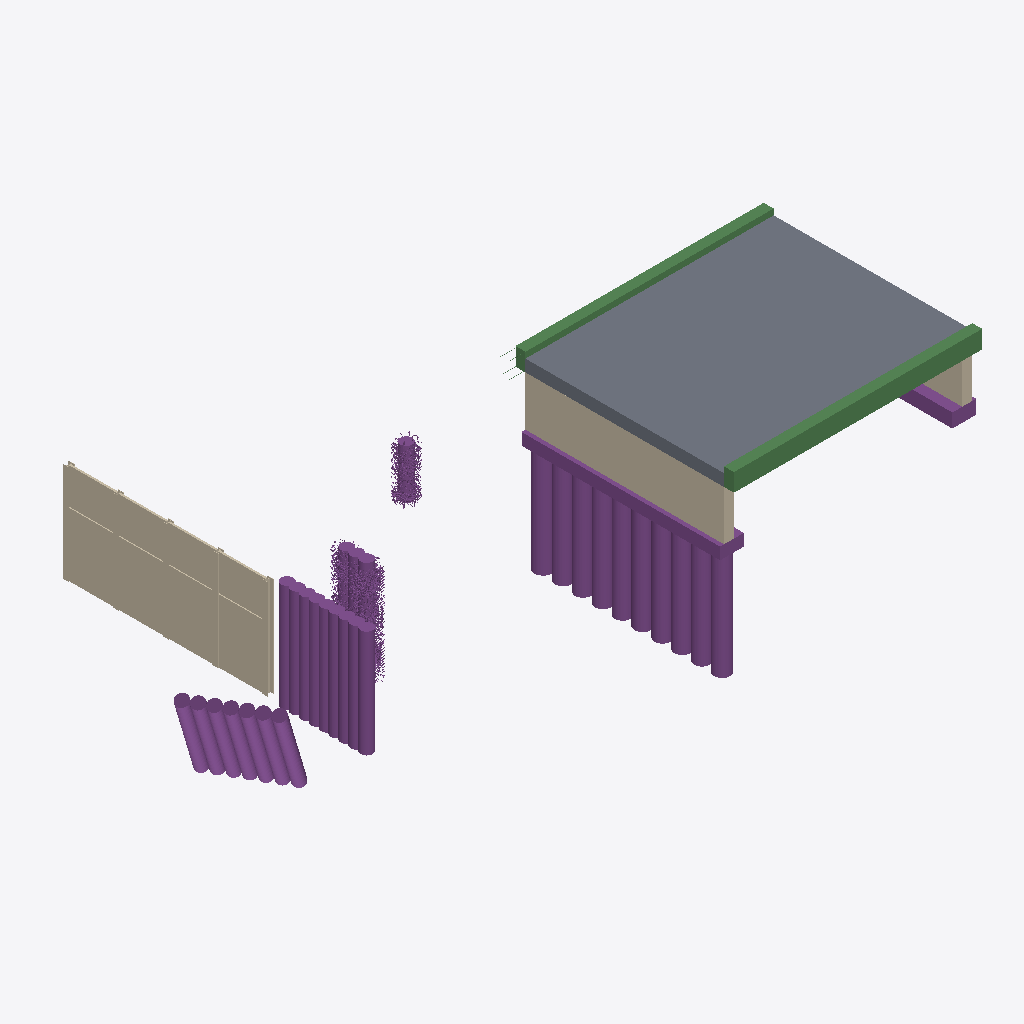
Isometric view of an IFC building model (IFC-SPF (STEP), schema IFC4X3, length unit millimetre), seen from the south-west, elements coloured by IFC class: 14 piles (purple), 3 walls (beige), 3 footings (purple), 2 slabs (grey), 2 beams (green).
Extent 32.1 m × 15.7 m × 11.2 m (x, y, z). Elements (24): 14 IfcPile, 3 IfcFooting, 3 IfcWall, 2 IfcBeam, 2 IfcSlab.

HEADER;
FILE_DESCRIPTION(('ViewDefinition [Bridge_view]','ExchangeRequirement [Structural]','Option[Flat wide beams as plates:Off]','Option[Location by:Global]','Option[Locations from Organizer:Off]','Option[Layer:Name]','Option[Object coloring:ByObjectClass]','Option[Export All:On]','Option[Export Pours:Off]'),'2;1');
FILE_NAME('test-2026-4.3.ifc','2026-02-14T15:33:21',('wpx619'),('Trimble Inc.'),'IFC Export Version Feb  9 2026','Trimble Inc. - Tekla Structures Educational - 20','IFC4 model');
FILE_SCHEMA(('IFC4X3'));
ENDSEC;
DATA;
#34=IFCPROJECT('0Mwe3OiNf3lB8IH3ZpO3mu',#5,'Project',$,$,$,$,(#33),#27);
#36=IFCSITE('0qwr6muDn2evvtfg40LP5Q',#5,'Site',$,$,#35,$,$,.ELEMENT.,$,$,$,$,$);
#1354=IFCSLAB('0aTmWuzVD9HQaHUjSRoAHO',#5,'Fahrbahnplatte','Brückenplatte',$,#1343,#1353,'Beton NPK D',.FLOOR.);
#46=IFCWALL('3g5vrujSPF9wdPeBRqZL70',#5,'Rühlwand',$,$,#45,$,$,.RETAININGWALL.);
#975=IFCPILE('1yK8ukmBz5o9ItaqHK3heY',#5,'Bohrpfahlwand',$,$,#974,$,$,.BORED.,$);
#1327=IFCWALL('0MmF5Sy_97Yws63IVsRGmB',#5,'Widerlagerwand Nord',$,$,#1326,$,$,.SOLIDWALL.);
#2781=IFCPILE('0qD6bMSCX1_BttQiNozbLw',#5,'Betonpfahl',$,$,#2780,$,$,.BORED.,$);
#1466=IFCBEAM('3F$8IUO9bC9x85k_sfr$wY',#5,'Randbord',$,$,#1465,$,$,.EDGEBEAM.);
#1784=IFCBEAM('0NoPvl22T1lPucxr04dddn',#5,'Randbord',$,$,#1783,$,$,.EDGEBEAM.);
#1451=IFCFOOTING('3KDxUz3BP8uext4VHdP3lq',#5,'Pfahlkopf',$,$,#1450,$,$,.STRIP_FOOTING.);
#640=IFCPILE('0mTq8OP_z8N9njzJy18SZS',#5,'Bohrpfahlwand',$,$,#639,$,$,.BORED.,$);
#1337=IFCSLAB('2YB99YMdnEWhayE_iro3kL',#5,'Fahrbahnplatte',$,$,#1336,$,$,.TRACKSLAB.);
#2149=IFCPILE('0_YQIIeGjE48NxL1lL8pTJ',#5,'Betonpfahl',$,$,#2148,$,$,.BORED.,$);
#2416=IFCPILE('1_TRU$abv5UwNgG8hLCafD',#5,'Betonpfahl',$,$,#2415,$,$,.BORED.,$);
#2739=IFCPILE('258iOPnYT88fCGz1aTXAzD',#5,'Betonpfahl',$,$,#2738,$,$,.BORED.,$);
#2749=IFCPILE('0nvw_0r3z8ePSntdMtnJtg',#5,'Betonpfahl',$,$,#2748,$,$,.BORED.,$);
#2759=IFCPILE('221$mvXPzDMxDzYmM91geL',#5,'Betonpfahl',$,$,#2758,$,$,.BORED.,$);
#2709=IFCPILE('0r2e0cTwD1XQ7t5zE0Ylty',#5,'Betonpfahl',$,$,#2708,$,$,.BORED.,$);
#2699=IFCPILE('11iJ6j76HDNvOYxCMozkla',#5,'Betonpfahl',$,$,#2698,$,$,.BORED.,$);
#2769=IFCPILE('058kQePlHFpRpzvU8a3Mo6',#5,'Betonpfahl',$,$,#2768,$,$,.BORED.,$);
#2719=IFCPILE('1MMm$ebWTBSwbKJZavHV9C',#5,'Betonpfahl',$,$,#2718,$,$,.BORED.,$);
#2729=IFCPILE('0_dv05dw9A39Jf9o74tFsq',#5,'Betonpfahl',$,$,#2728,$,$,.BORED.,$);
#1055=IFCPILE('0jA4AIgNrCPPXeiT1wFtlu',#5,'Bohrpfahl',$,$,#1054,$,$,.BORED.,$);
#1404=IFCFOOTING('014KmKXN18BfCj1wmukhaO',#5,'Fundament',$,$,#1403,$,$,.STRIP_FOOTING.);
#1280=IFCWALL('1p1Vl49iDEJ92zdroJYLD4',#5,'Widerlagerwand Süd',$,$,#1279,$,$,.SOLIDWALL.);
#2104=IFCFOOTING('0Ghh2FTPX579JkmQNGz$KI',#5,'Fundament',$,$,#2103,$,$,.STRIP_FOOTING.);
ENDSEC;
